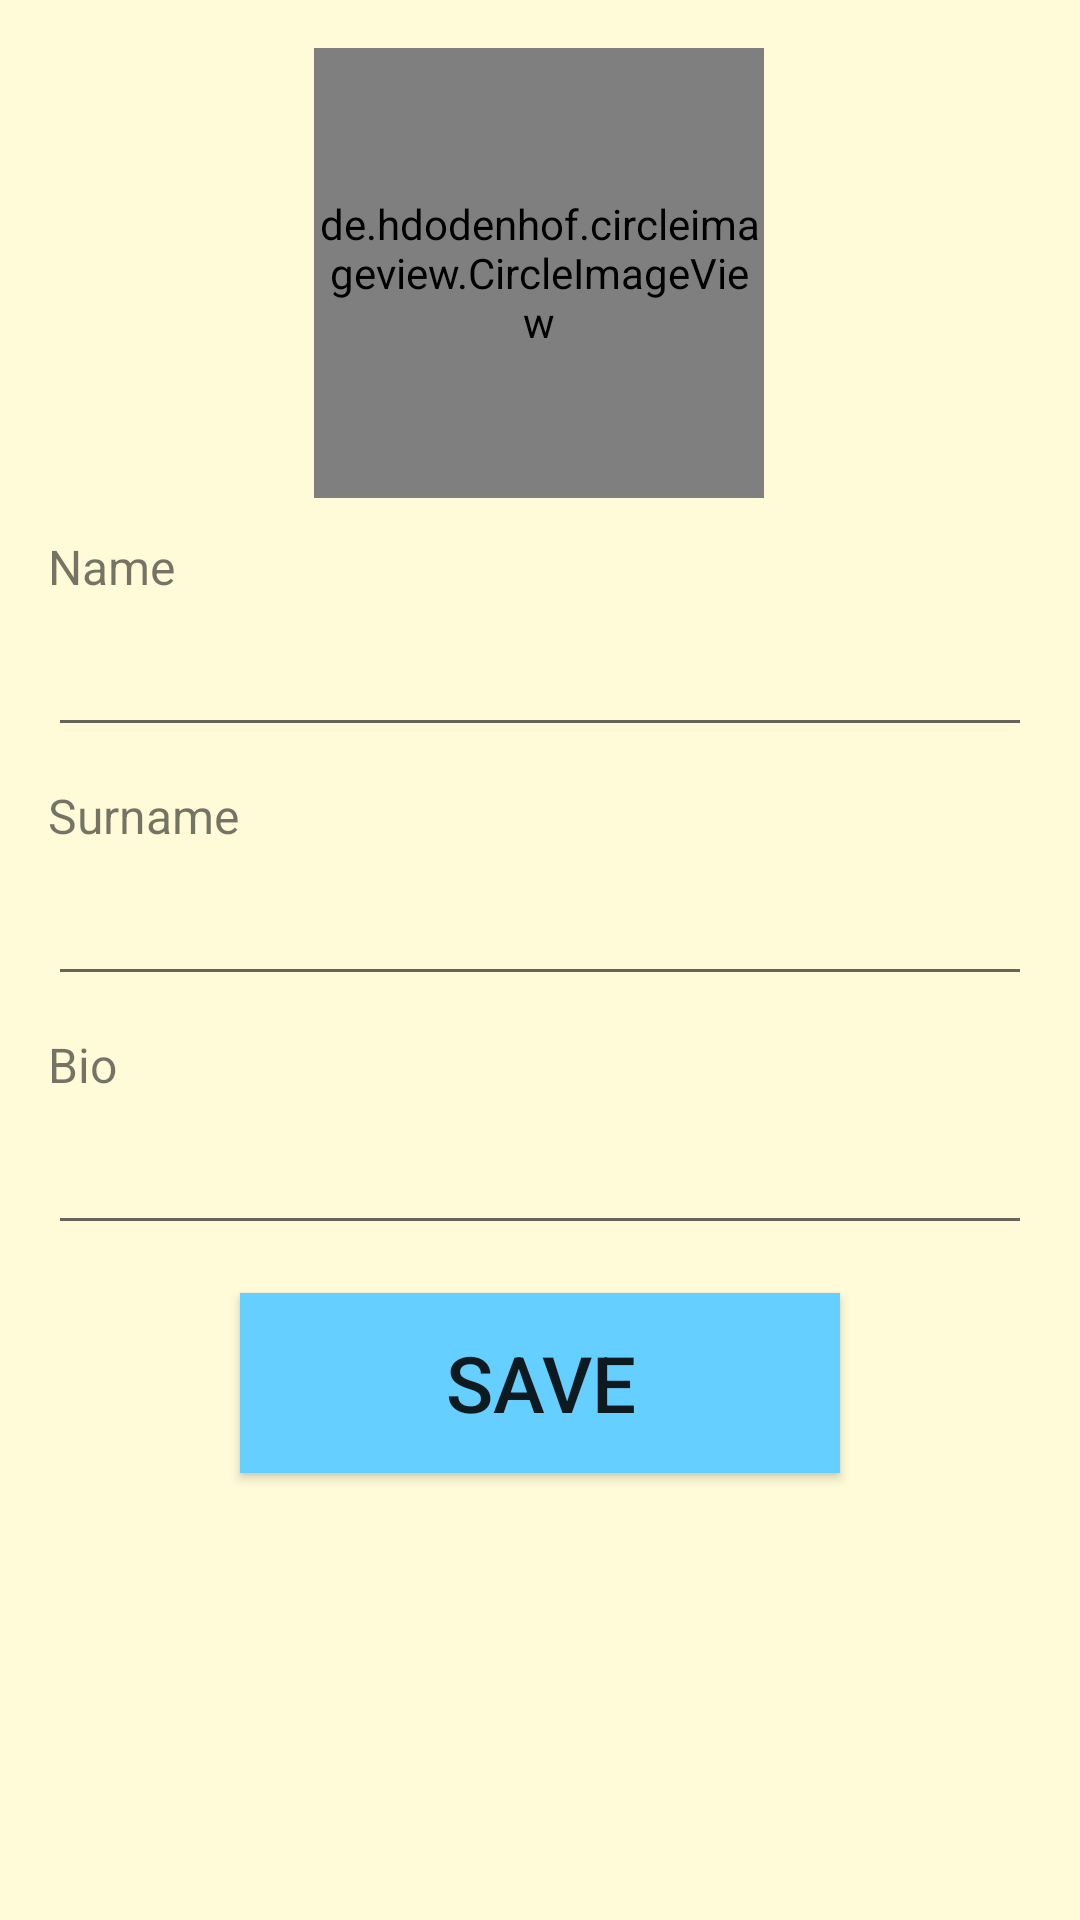

Here is an Android app screen rendered from its layout file. Give the layout XML and the strings, colors and styles it references.
<!-- AndroidManifest.xml: application theme Theme.AppCompat.DayNight.DarkActionBar -->
<!-- res/layout/fragment_profile.xml -->
<?xml version="1.0" encoding="utf-8"?>
<androidx.constraintlayout.widget.ConstraintLayout xmlns:android="http://schemas.android.com/apk/res/android"
    xmlns:app="http://schemas.android.com/apk/res-auto"
    xmlns:tools="http://schemas.android.com/tools"
    android:layout_width="match_parent"
    android:layout_height="match_parent"
    android:background="@color/bej"
    tools:context=".Profile">


    <de.hdodenhof.circleimageview.CircleImageView
        android:id="@+id/profile_image"
        android:layout_width="150dp"
        android:layout_height="150dp"
        android:layout_marginTop="16dp"
        android:src="@drawable/profile"
        app:civ_border_color="#FF000000"
        app:layout_constraintEnd_toEndOf="parent"
        app:layout_constraintHorizontal_bias="0.498"
        app:layout_constraintStart_toStartOf="parent"
        app:layout_constraintTop_toTopOf="parent" />

    <TextView
        android:id="@+id/tvFirstName"
        android:layout_width="wrap_content"
        android:layout_height="wrap_content"
        android:layout_marginStart="16dp"
        android:layout_marginTop="12dp"
        android:text="Name"
        android:textSize="16dp"
        app:layout_constraintStart_toStartOf="parent"
        app:layout_constraintTop_toBottomOf="@+id/profile_image" />

    <EditText
        android:id="@+id/etFirstName"
        android:layout_width="match_parent"
        android:layout_height="wrap_content"
        android:layout_marginHorizontal="16dp"
        android:layout_marginTop="8dp"
        app:layout_constraintEnd_toEndOf="parent"
        app:layout_constraintHorizontal_bias="0.5"
        app:layout_constraintStart_toStartOf="parent"
        app:layout_constraintTop_toBottomOf="@+id/tvFirstName" />

    <TextView
        android:id="@+id/tvLastName"
        android:layout_width="wrap_content"
        android:layout_height="wrap_content"
        android:layout_marginStart="16dp"
        android:layout_marginTop="12dp"
        android:text="Surname"
        android:textSize="16dp"
        app:layout_constraintStart_toStartOf="parent"
        app:layout_constraintTop_toBottomOf="@+id/etFirstName" />

    <EditText
        android:id="@+id/etLastName"
        android:layout_width="match_parent"
        android:layout_height="wrap_content"
        android:layout_marginHorizontal="16dp"
        android:layout_marginTop="8dp"
        app:layout_constraintEnd_toEndOf="parent"
        app:layout_constraintHorizontal_bias="0.5"
        app:layout_constraintStart_toStartOf="parent"
        app:layout_constraintTop_toBottomOf="@+id/tvLastName" />

    <TextView
        android:id="@+id/tvBio"
        android:layout_width="wrap_content"
        android:layout_height="wrap_content"
        android:layout_marginStart="16dp"
        android:layout_marginTop="12dp"
        android:text="Bio"
        android:textSize="16dp"
        app:layout_constraintStart_toStartOf="parent"
        app:layout_constraintTop_toBottomOf="@+id/etLastName" />

    <EditText
        android:id="@+id/etBio"
        android:layout_width="match_parent"
        android:layout_height="wrap_content"
        android:layout_marginHorizontal="16dp"
        android:layout_marginTop="8dp"
        app:layout_constraintEnd_toEndOf="parent"
        app:layout_constraintHorizontal_bias="0.5"
        app:layout_constraintStart_toStartOf="parent"
        app:layout_constraintTop_toBottomOf="@+id/tvBio" />

    <Button
        android:id="@+id/saveBtn"
        android:layout_width="match_parent"
        android:layout_height="60dp"
        android:layout_marginHorizontal="80dp"
        android:layout_marginTop="16dp"
        android:background="@color/blue"
        android:text="Save"
        android:textSize="26sp"
        app:layout_constraintEnd_toEndOf="parent"
        app:layout_constraintHorizontal_bias="0.5"
        app:layout_constraintStart_toStartOf="parent"
        app:layout_constraintTop_toBottomOf="@+id/etBio" />


</androidx.constraintlayout.widget.ConstraintLayout>
<!-- resources referenced by this layout -->
<resources>
  <color name="bej">#FFFBD8</color>
  <color name="blue">#65CFFF</color>
</resources>
